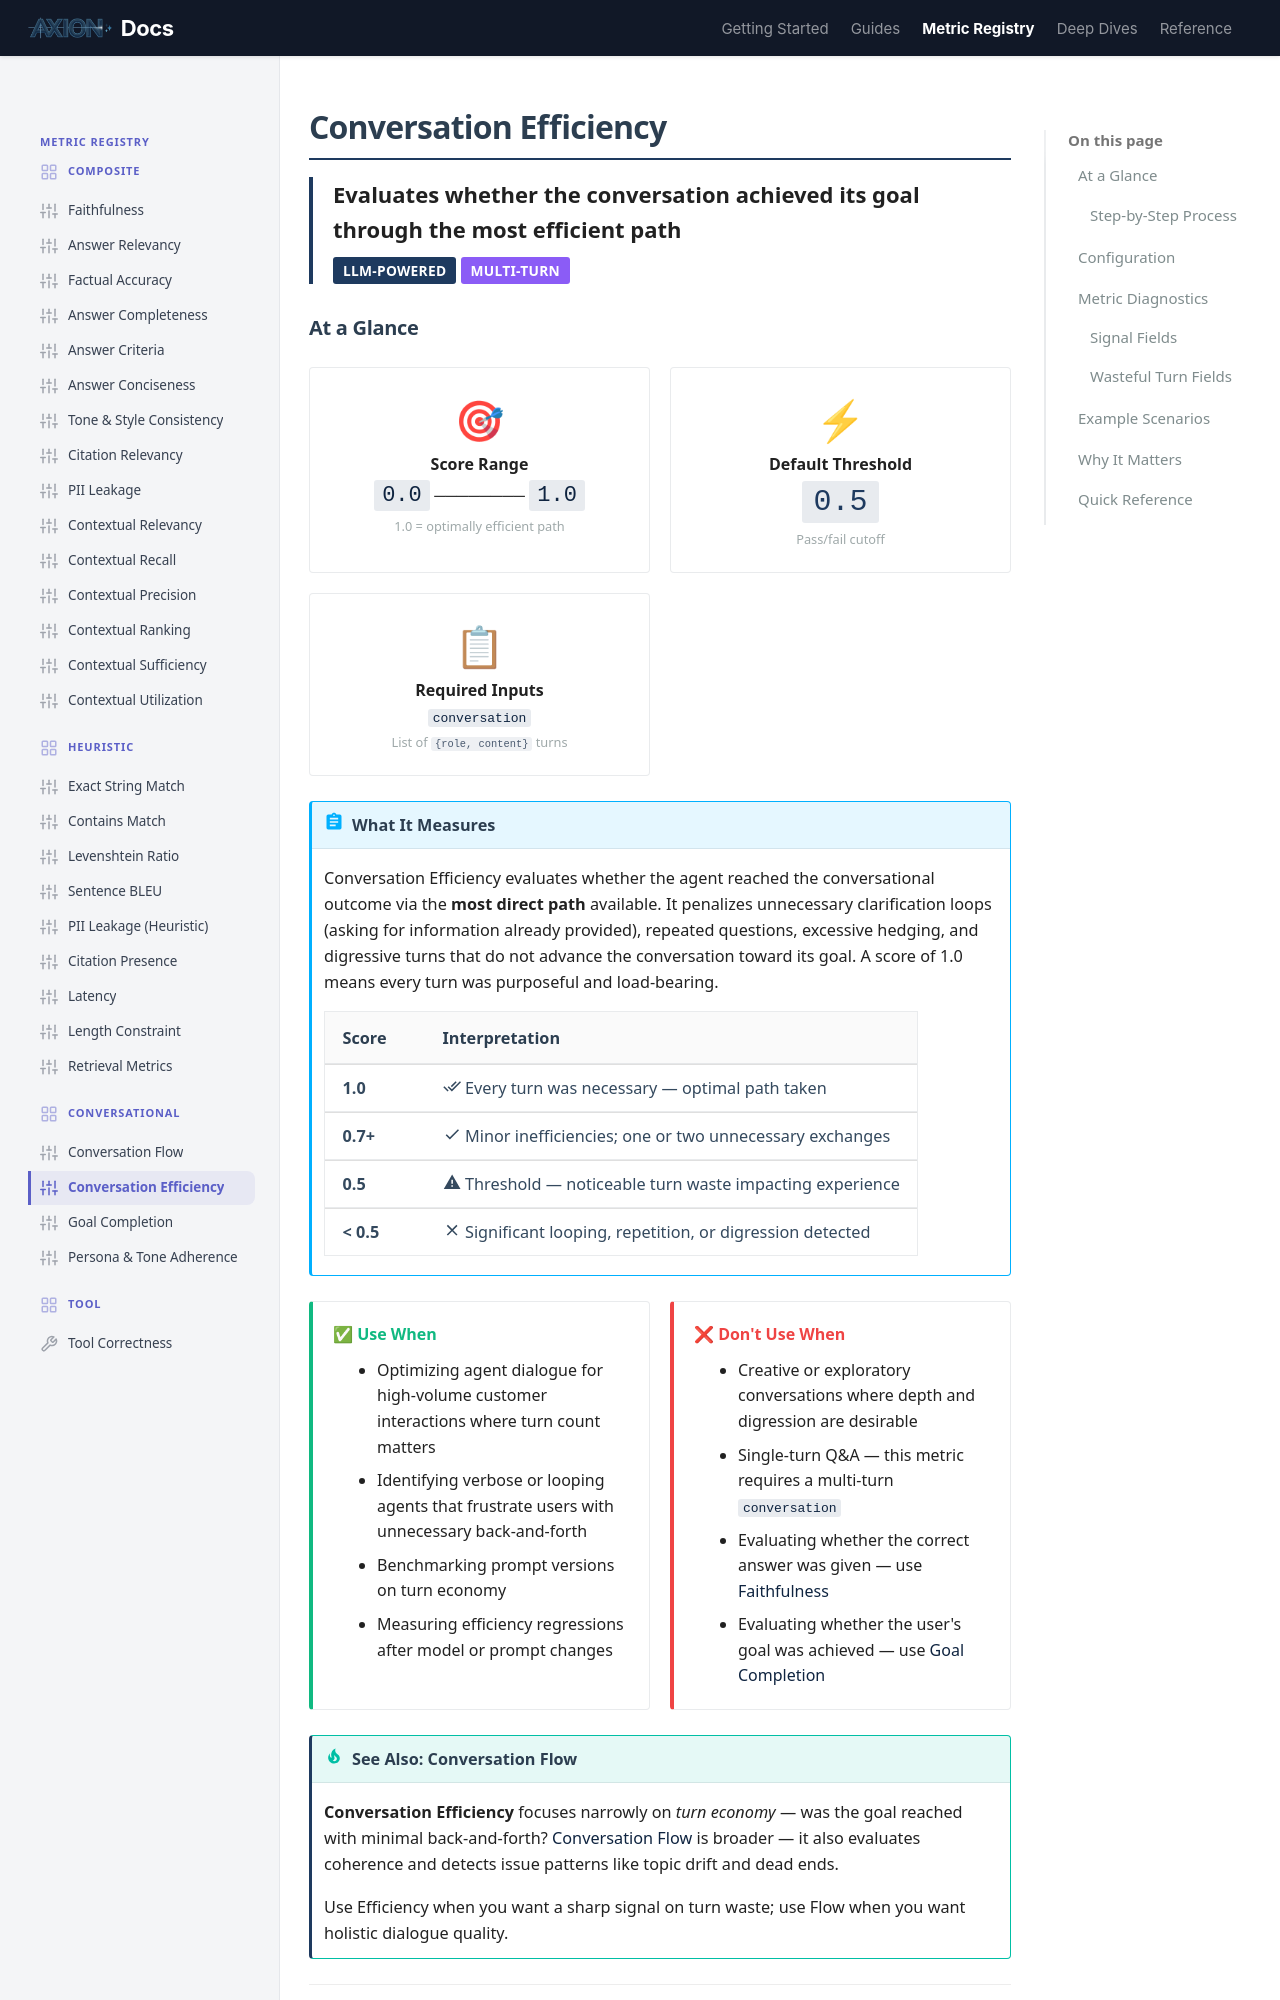

repository: ax-foundry/axion · page: metric-registry/conversational/conversation_efficiency/index.html · generator: mkdocs

---
icon: custom/sliders
---
# Conversation Efficiency

<div style="border-left: 4px solid #1E3A5F; padding-left: 1rem; margin-bottom: 1.5rem;">
<strong style="font-size: 1.1rem;">Evaluates whether the conversation achieved its goal through the most efficient path</strong><br>
<span class="badge" style="margin-top: 0.5rem;">LLM-Powered</span>
<span class="badge" style="background: #8b5cf6;">Multi-Turn</span>
</div>
